Run: headless pygame with SDL's dummy video driver; simulated clock (each Clock.tick advances the game by its frame time, no real sleeping); random seed 0; keys injected as events and as key.get_pressed() state; mouse plan: one left click at the window centre at the start of phase 2, then a move to the lower-right quarter at the start of phase 3.
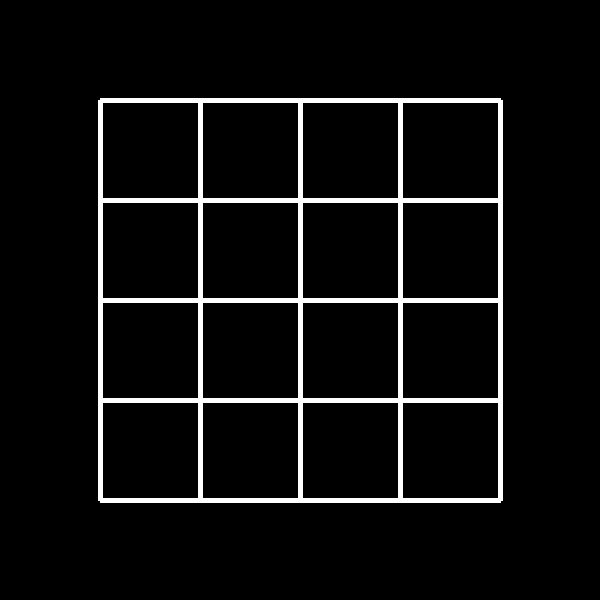
Frame 1 of 4 · flips 1–60 · no input
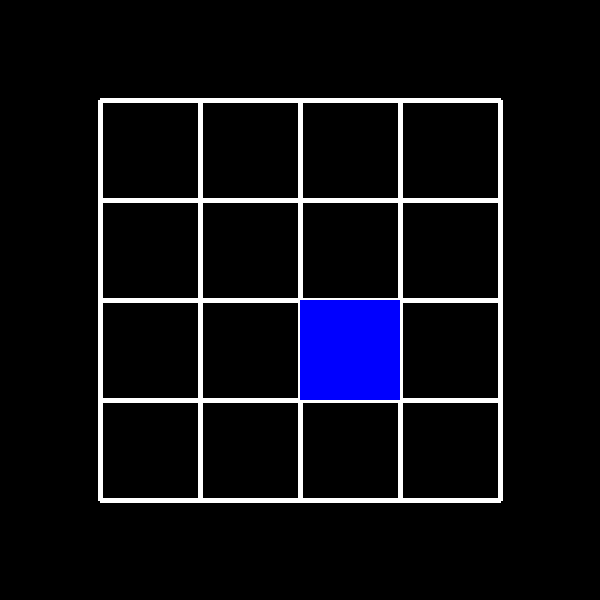
Frame 2 of 4 · flips 61–180 · clicked the window centre · tapped SPACE, RETURN · held RIGHT (→), D
Frame 3 of 4 · flips 181–300 · moved the mouse to the lower-right quarter · held DOWN (↓), S · screen unchanged from frame 2, image omitted
Frame 4 of 4 · flips 301–420 · held LEFT (←), A, UP (↑), W · screen unchanged from frame 3, image omitted

The pygame program that drew these frames:

import pygame
import sys


def game_done(grid):
    print(grid)
    grid_size = len(grid)

    for i in range(grid_size):
        # checking rows
        if all([x == 0 for x in grid[i]]) or all([x == 1 for x in grid[i]]):
            return True
        # checking columns
        elif all([x[i] == 0 for x in grid]) or all([x[i] == 1 for x in grid]):
            return True
    # checking diagonal
    if all([grid[i][i] == 0 for i in range(grid_size)]) or all([grid[i][i] == 1 for i in range(grid_size)]):
        return True
    # checking reverse diagonal
    elif all([grid[i][-i-1] == 0 for i in range(grid_size)]) or all([grid[i][-i-1] == 0 for i in range(grid_size)]):
        return True
    return False


def main():
    pygame.init()

    grid_size = 4  # number of squares in the puzzle gz x gz
    cell_size = 100  # Each square is of size cz x cz
    window_size = (grid_size+2)*100  # main outer window wz x wz
    grid_backend = [[-1]*grid_size for _ in range(grid_size)]  # Under the hood game board

    color = [(0,0,255), (255, 0, 0)]
    black = (0, 0, 0)
    white = (255, 255, 255)

    game_window = pygame.display.set_mode((window_size, window_size), 0, 32)
    start_pos = (window_size-grid_size*cell_size)/2
    end_pos = window_size-start_pos

    for i in range(grid_size+1):
        # draw vertical grid lines
        pygame.draw.line(game_window, white, [start_pos+i*cell_size, start_pos], [start_pos+i*cell_size, end_pos], 5)

        # draw horizontal grid lines
        pygame.draw.line(game_window, white, [start_pos, start_pos+i*cell_size], [end_pos, start_pos+i*cell_size], 5)

    player = 0
    while True:
        for event in pygame.event.get():
            if event.type == pygame.QUIT:
                pygame.quit()
                sys.exit()

            pygame.mouse.set_visible(True)
            mouse_pressed = pygame.mouse.get_pressed()[0]
            if event.type == pygame.MOUSEBUTTONDOWN and mouse_pressed:
                mouse_x, mouse_y = pygame.mouse.get_pos()
                print('clicked at %s, %s' % (mouse_x, mouse_y))
                if start_pos <= mouse_x <= end_pos and start_pos <= mouse_y <= end_pos:
                    print('cell %s %s' % (mouse_x//cell_size, mouse_y//cell_size))
                    if grid_backend[mouse_x//cell_size-1][mouse_y//cell_size-1] != -1:
                        print('filled cell')
                        continue
                    pygame.draw.rect(game_window, color[player], [cell_size*(mouse_x//cell_size),
                                                                  cell_size*(mouse_y//cell_size),
                                                                  cell_size, cell_size])
                    grid_backend[mouse_x//cell_size-1][mouse_y//cell_size-1] = player
                    if game_done(grid_backend):
                        print('player %s wins!' % player)
                        pygame.quit()
                        sys.exit()
                    player = (player+1) % 2

        pygame.display.update()


if __name__ == "__main__":
    main()
    print('Done')
